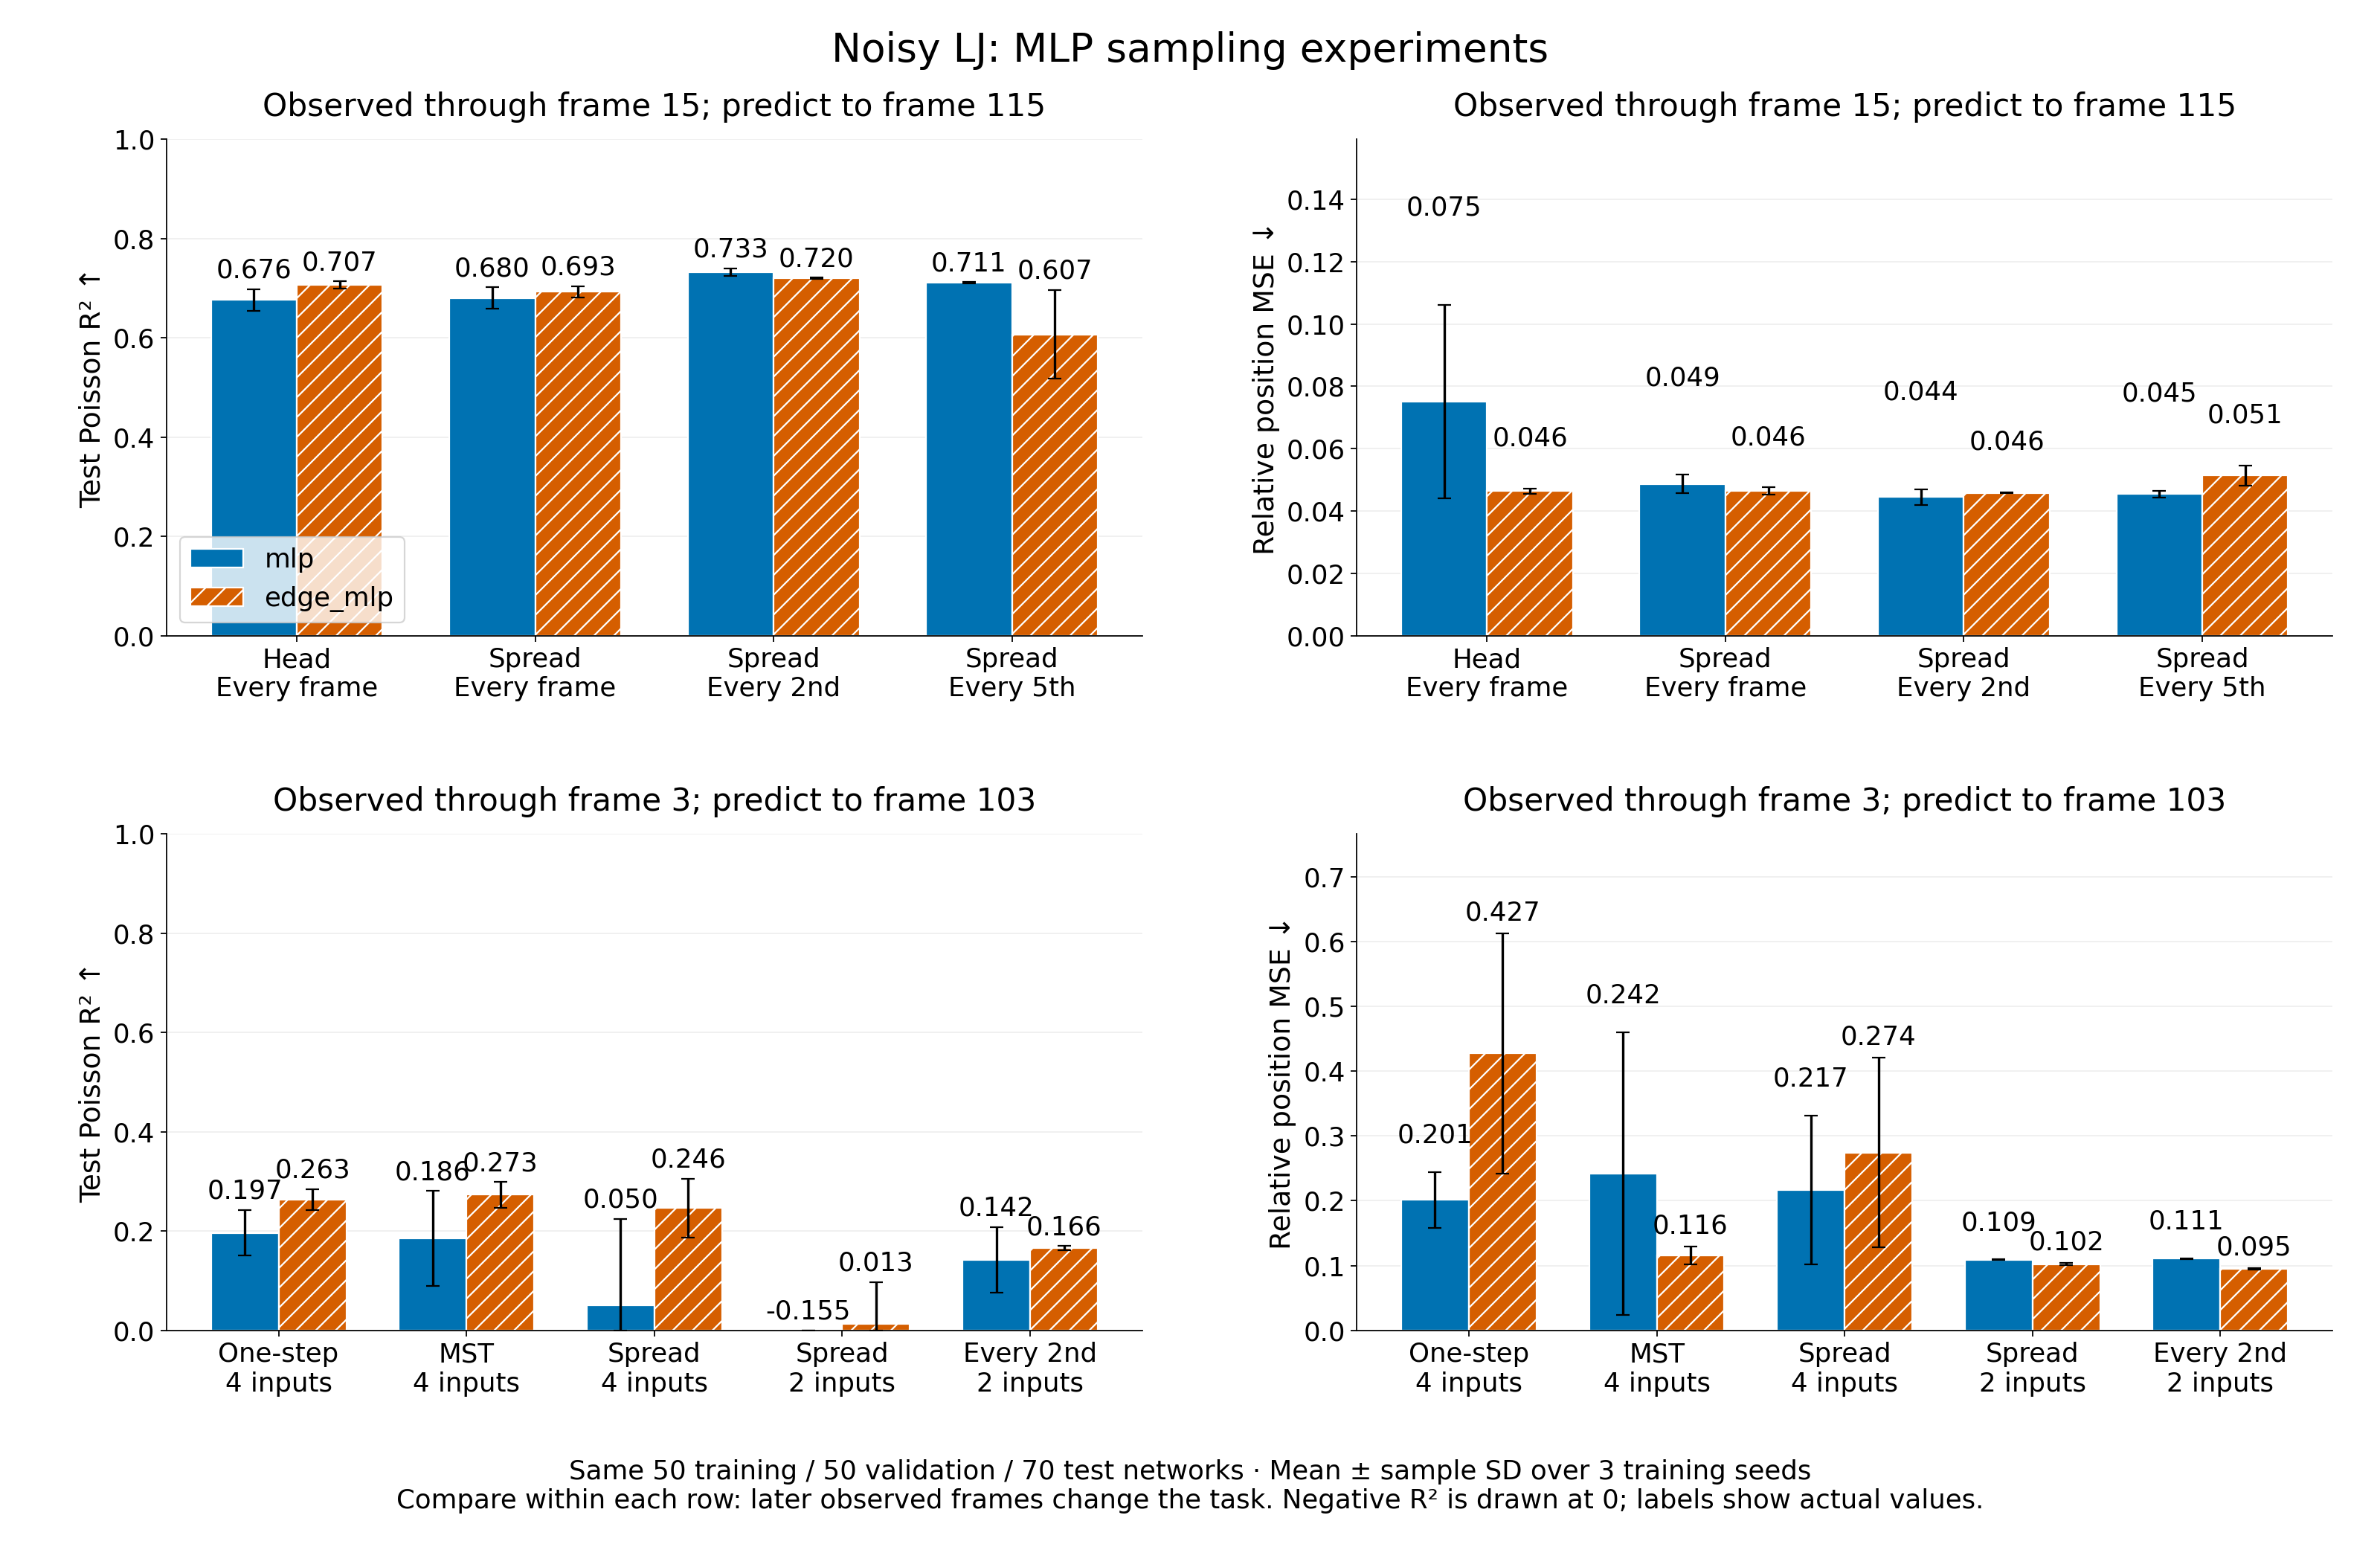

The file beside this chart, header and first rows:
variant, model, reference_frame, target_frame, training_mode, history, frame_stride, input_frames, seeds, test_networks, val_r2_mean, val_r2_sd, test_r2_mean, test_r2_sd, position_mse_mean, position_mse_sd, relative_mse_mean, relative_mse_sd
dense_head, edge_mlp, 15, 115, one_step, 3, 1, [12, 13, 14, 15], 3, 70, 0.6496, 0.01202, 0.7066, 0.00716, 1.4918760159941615e-06, 2.681779440302076e-08, 0.04642, 0.0008344
dense_head, mlp, 15, 115, one_step, 3, 1, [12, 13, 14, 15], 3, 70, 0.6923, 0.03732, 0.6761, 0.02181, 2.4146635014620272e-06, 9.978528845787511e-07, 0.07513, 0.03105
dense_short_original, edge_mlp, 3, 103, one_step, 1, 1, [2, 3], 3, 70, -0.2272, 0.1112, 0.01311, 0.08411, 3.1806369357972083e-06, 5.3785905345625046e-08, 0.1022, 0.001727
dense_short_original, mlp, 3, 103, one_step, 1, 1, [2, 3], 3, 70, -0.4424, 0.09717, -0.1555, 0.07289, 3.3992134262916807e-06, 5.276011458968845e-09, 0.1092, 0.0001695
dense_spread, edge_mlp, 15, 115, one_step, 3, 1, [12, 13, 14, 15], 3, 70, 0.7294, 0.02717, 0.6926, 0.01138, 1.4921189284948575e-06, 3.506075238481147e-08, 0.04643, 0.001091
dense_spread, mlp, 15, 115, one_step, 3, 1, [12, 13, 14, 15], 3, 70, 0.7047, 0.02415, 0.6802, 0.02122, 1.5645021898351495e-06, 9.530022987974766e-08, 0.04868, 0.002965
dense_spread_original, edge_mlp, 3, 103, one_step, 3, 1, [0, 1, 2, 3], 3, 70, 0.04764, 0.05038, 0.2465, 0.05918, 8.543331937073076e-06, 4.5464823360697395e-06, 0.2744, 0.146
dense_spread_original, mlp, 3, 103, one_step, 3, 1, [0, 1, 2, 3], 3, 70, -0.2006, 0.2052, 0.05031, 0.1745, 6.748375256479665e-06, 3.5639759442985673e-06, 0.2167, 0.1145
published_head_original, edge_mlp, 3, 103, one_step, 3, 1, [0, 1, 2, 3], 3, 70, 0.006248, 0.0484, 0.2634, 0.0214, 1.3305102138041374e-05, 5.763271860048949e-06, 0.4273, 0.1851
published_head_original, mlp, 3, 103, one_step, 3, 1, [0, 1, 2, 3], 3, 70, -0.2461, 0.1028, 0.1966, 0.046, 6.266551293351984e-06, 1.3283068870741376e-06, 0.2013, 0.04266
published_mst_original, edge_mlp, 3, 103, multi_step, 3, 1, [0, 1, 2, 3], 3, 70, 0.1584, 0.02021, 0.2733, 0.02587, 3.597922176638912e-06, 4.252437472299894e-07, 0.1156, 0.01366
published_mst_original, mlp, 3, 103, multi_step, 3, 1, [0, 1, 2, 3], 3, 70, -0.141, 0.03269, 0.1856, 0.09524, 7.540376703305117e-06, 6.790758197683718e-06, 0.2422, 0.2181
stride2_short_original, edge_mlp, 3, 103, one_step, 1, 2, [1, 3], 3, 70, 0.102, 0.01037, 0.1659, 0.004597, 2.9597128884363752e-06, 5.087120482763538e-08, 0.09506, 0.001634
stride2_short_original, mlp, 3, 103, one_step, 1, 2, [1, 3], 3, 70, 0.04119, 0.08516, 0.1424, 0.06593, 3.4455704648973464e-06, 2.302151771853968e-08, 0.1107, 0.0007394
stride2_spread, edge_mlp, 15, 115, one_step, 3, 2, [9, 11, 13, 15], 3, 70, 0.7234, 0.00381, 0.7198, 0.001067, 1.4705046307231637e-06, 4.935108738950991e-09, 0.04575, 0.0001536
stride2_spread, mlp, 15, 115, one_step, 3, 2, [9, 11, 13, 15], 3, 70, 0.7244, 0.00521, 0.7327, 0.007448, 1.428346879925985e-06, 8.070240147885271e-08, 0.04444, 0.002511
stride5_spread, edge_mlp, 15, 115, one_step, 3, 5, [0, 5, 10, 15], 3, 70, 0.6082, 0.1355, 0.6068, 0.08948, 1.6521949844229225e-06, 1.035677684890903e-07, 0.05141, 0.003222
stride5_spread, mlp, 15, 115, one_step, 3, 5, [0, 5, 10, 15], 3, 70, 0.7149, 0.007857, 0.7107, 0.001781, 1.4585641963549278e-06, 3.682690231195266e-08, 0.04538, 0.001146
